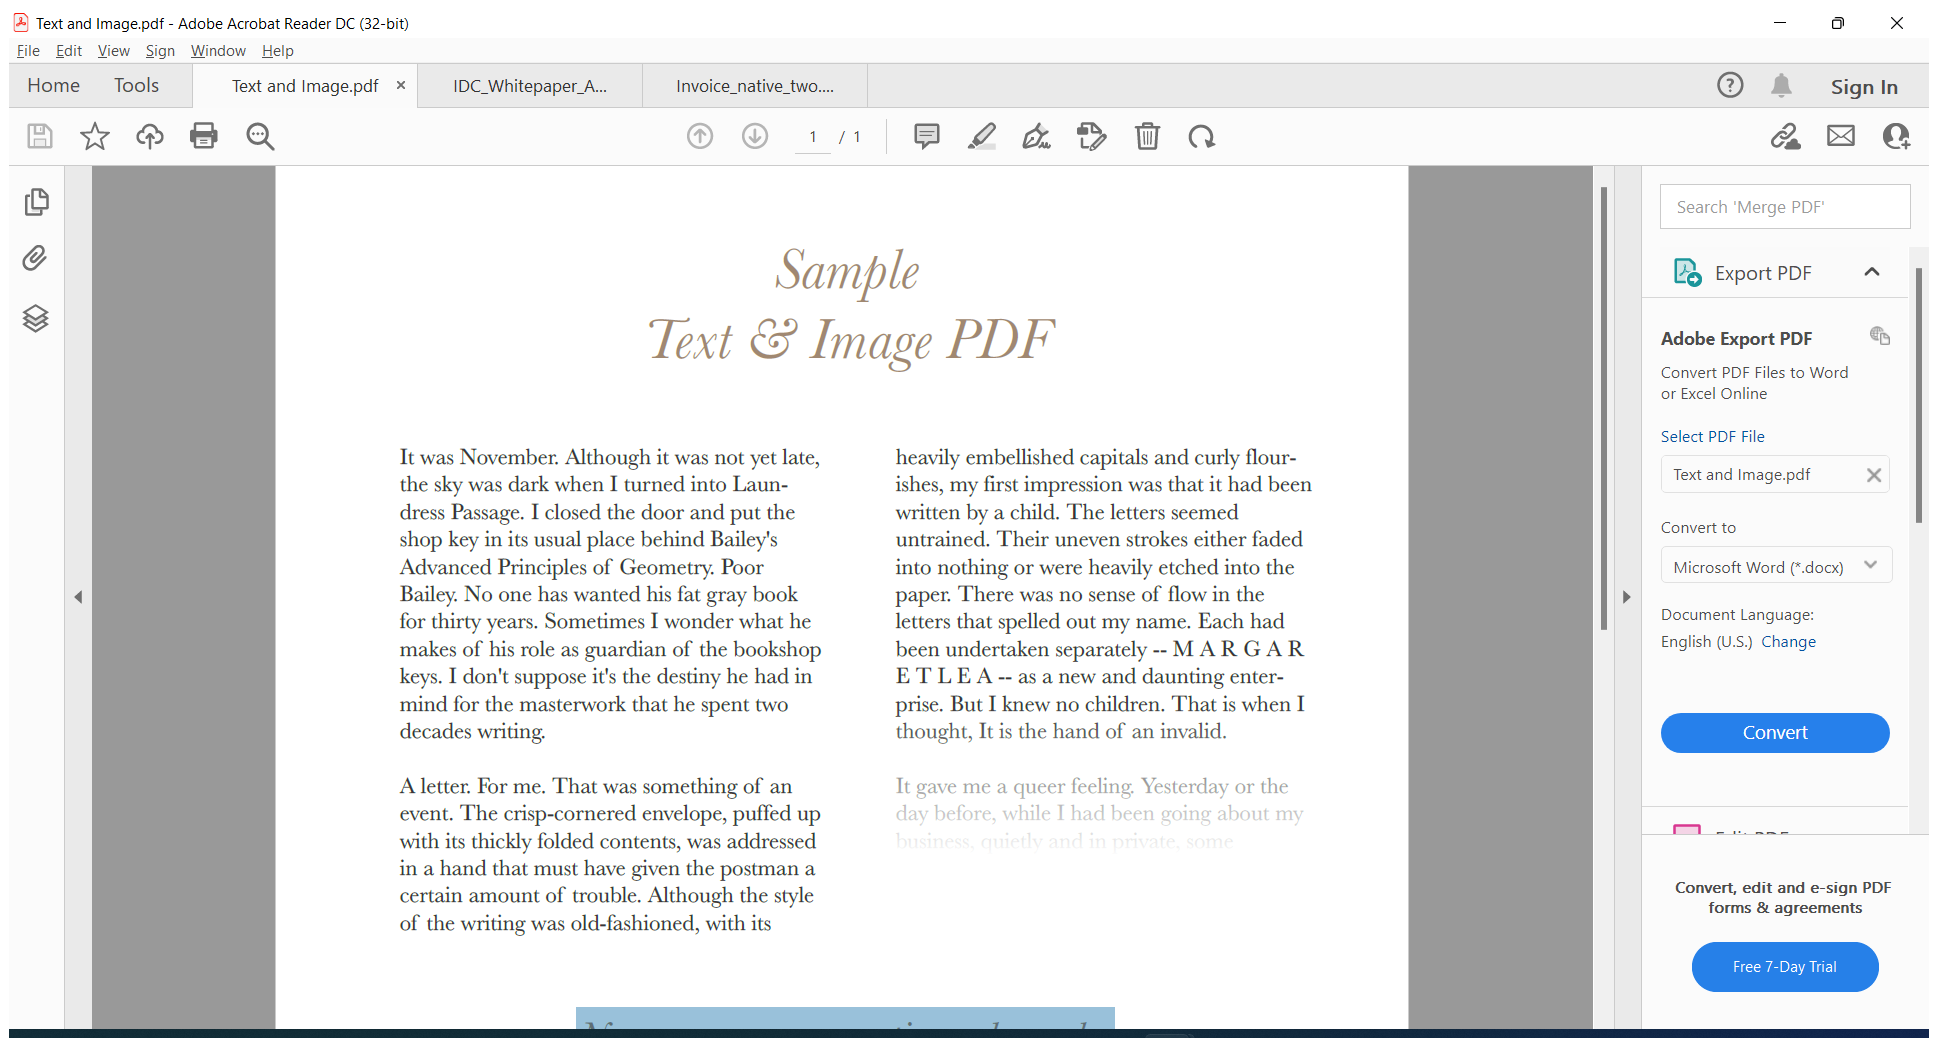
Workflow: ScreenScraping_Demo

Step 1: Attach Window 'TextandIm Acrobatsd' on the element in window 'Text and Image.pdf - Adobe Acrobat Reader DC (32-bit)' (acrord32.exe)

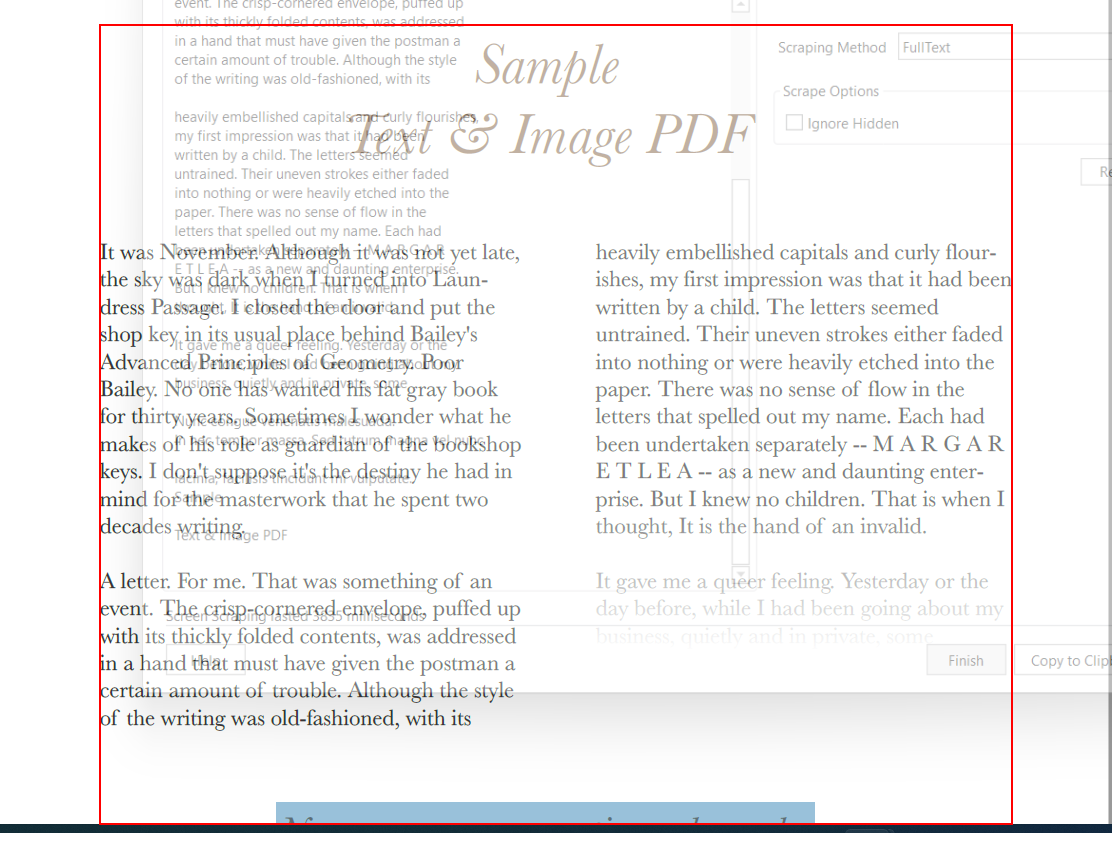
Step 2: get-text from the client in window 'AVScrolledPageView'

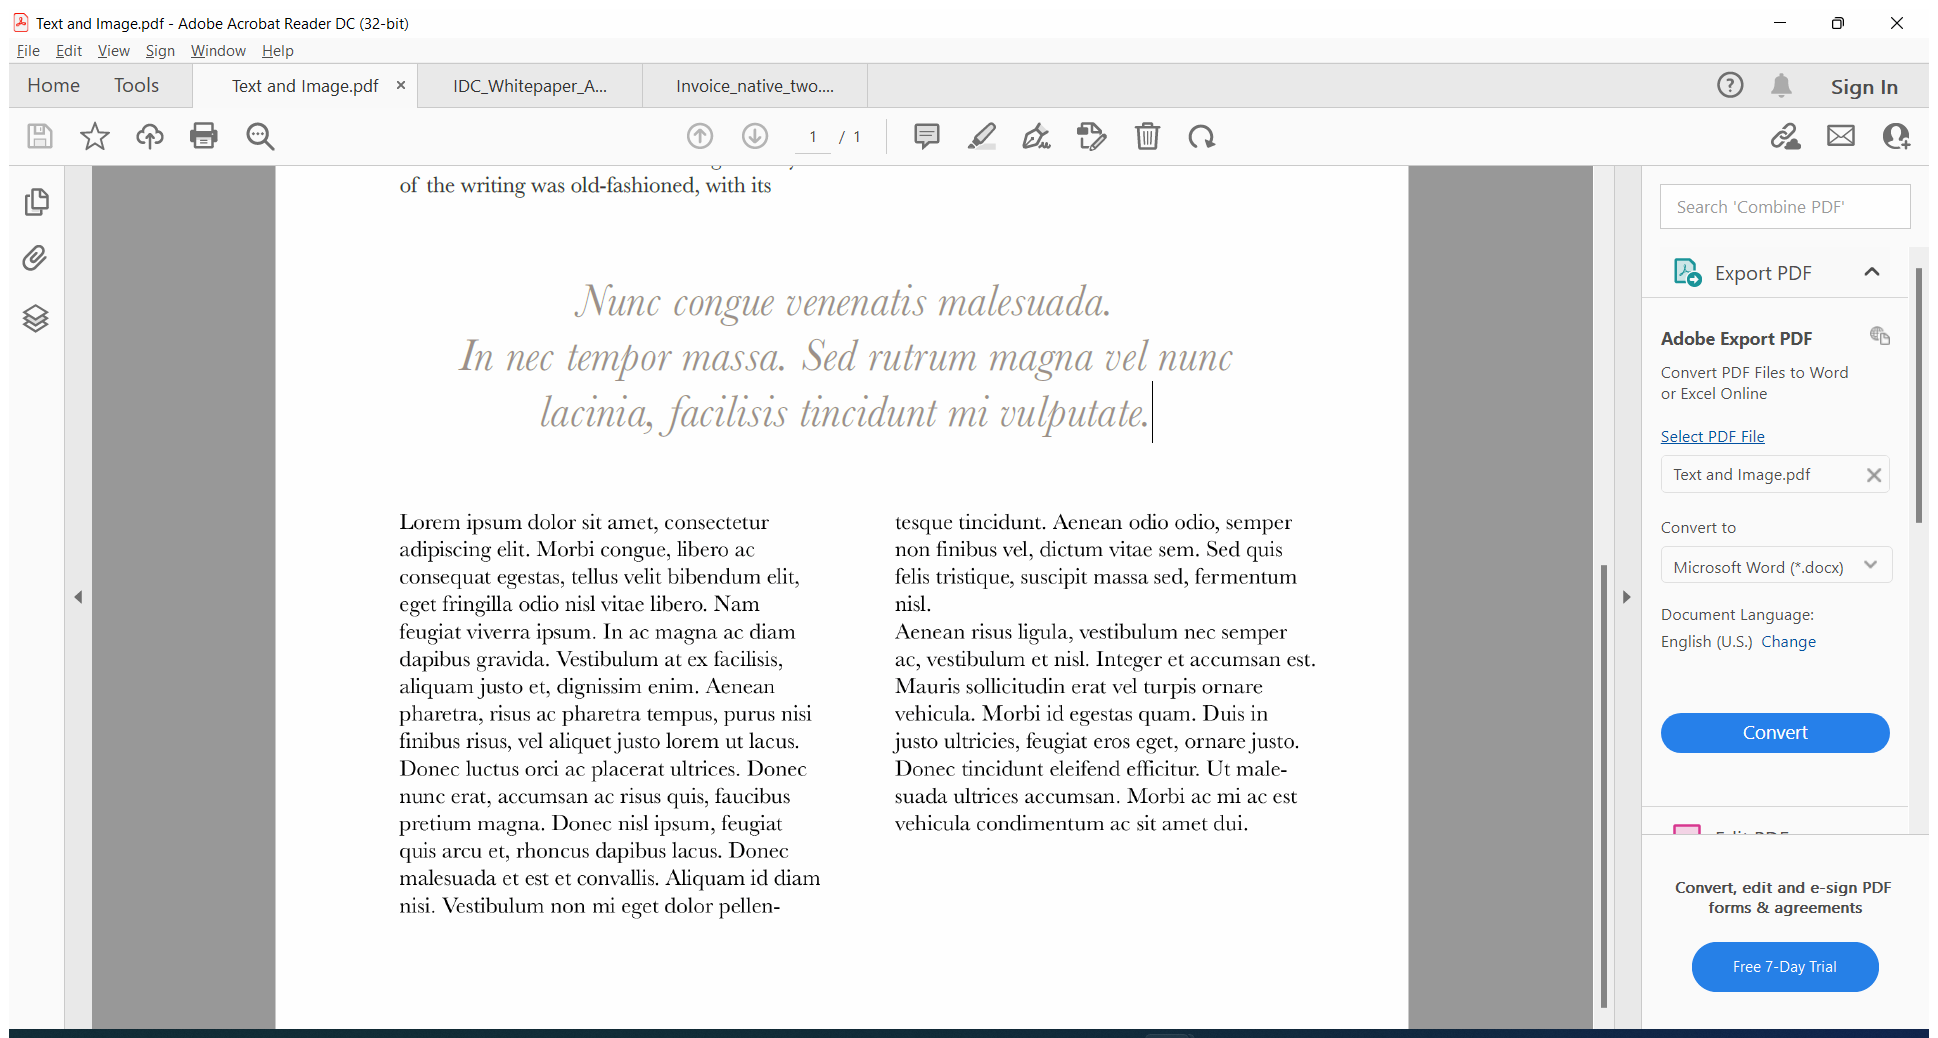
Step 3: Attach Window 'TextandIm Acrobatsd' on the element in window 'Text and Image.pdf - Adobe Acrobat Reader DC (32-bit)' (acrord32.exe)

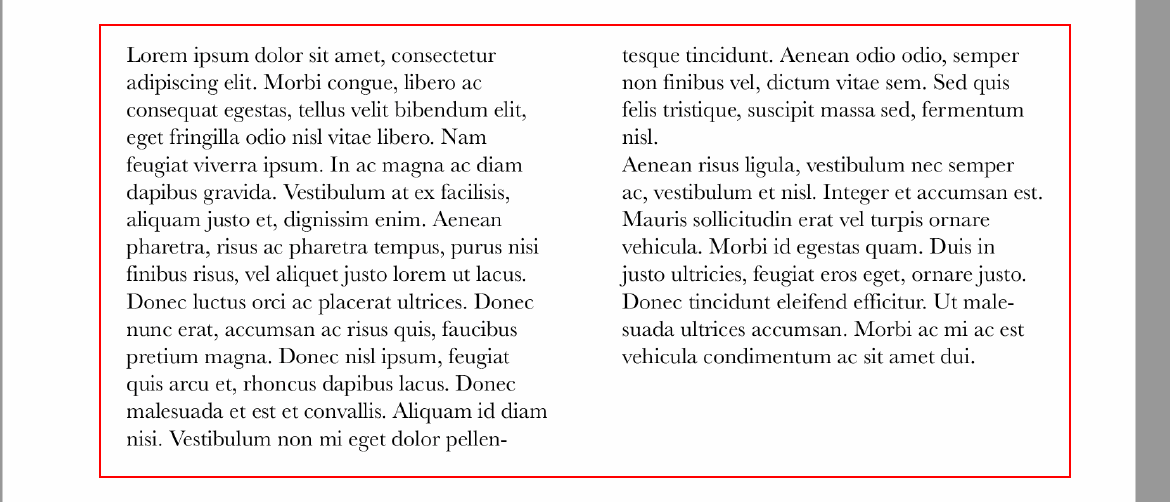
Step 4: get-text from the element in window 'AVScrolledPageView'

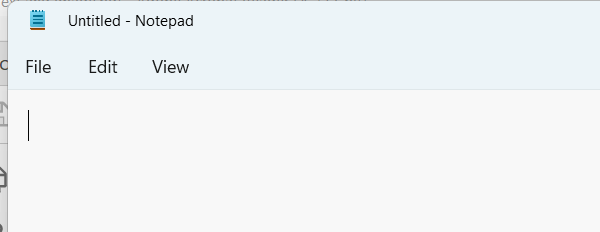
Step 5: Open Application 'notepad.exe Untitled' on the element in window 'Untitled - Notepad' (notepad.exe)

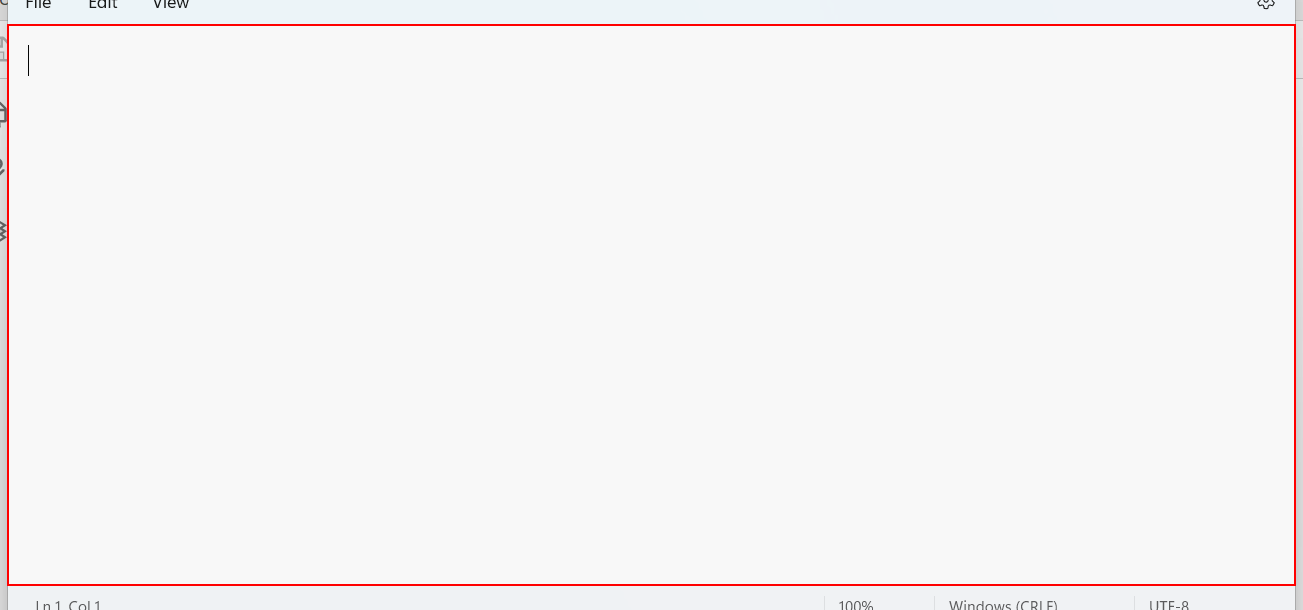
Step 6: type "[FullText + OCRtext]" into the element